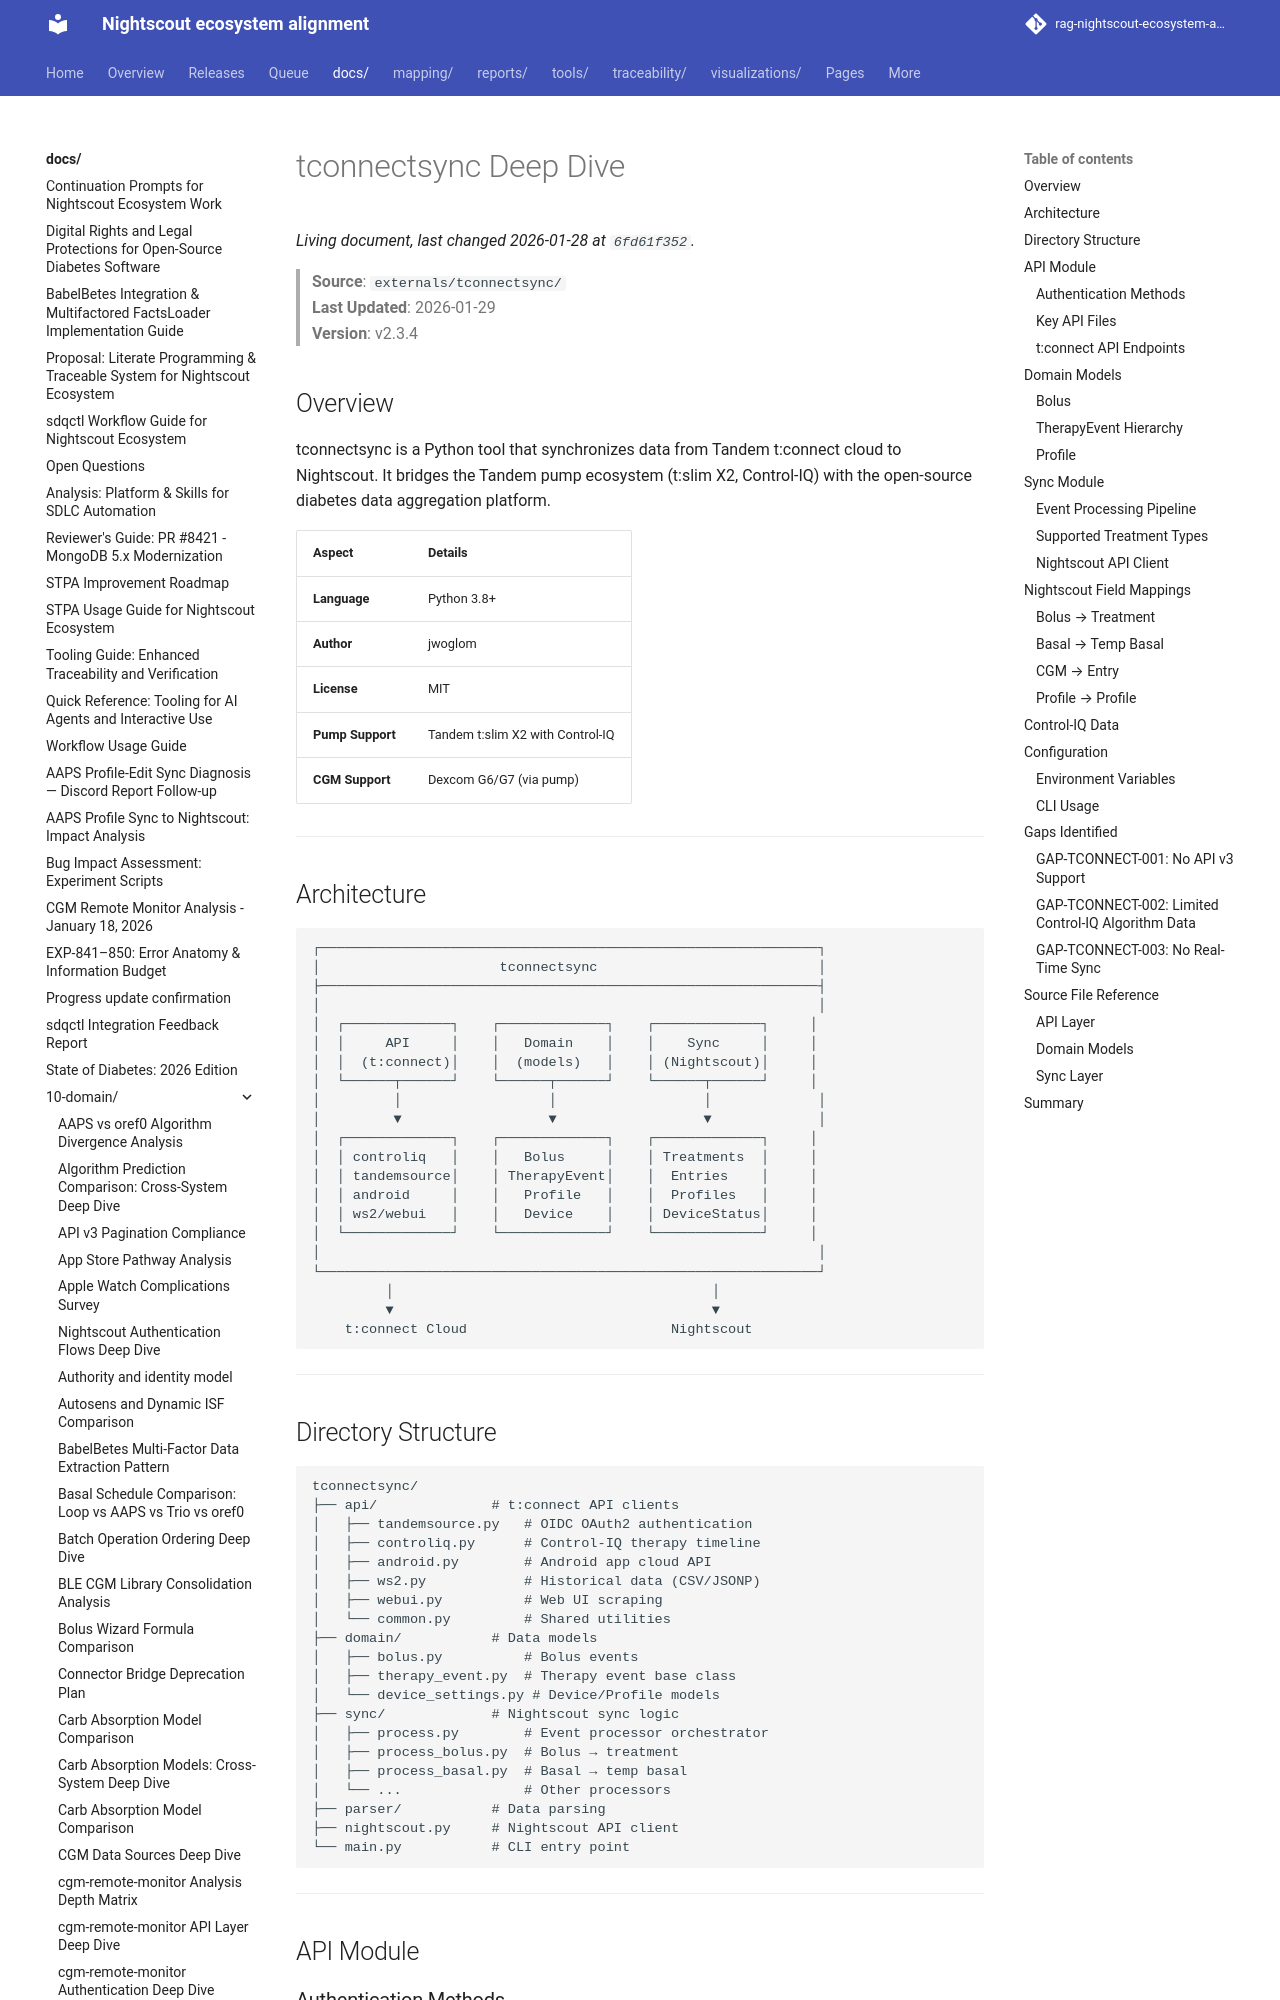

repository: bewest/rag-nightscout-ecosystem-alignment · page: docs/10-domain/tconnectsync-deep-dive.html · generator: mkdocs

# tconnectsync Deep Dive

> **Source**: `externals/tconnectsync/`  
> **Last Updated**: 2026-01-29  
> **Version**: v2.3.4

## Overview

tconnectsync is a Python tool that synchronizes data from Tandem t:connect cloud to Nightscout. It bridges the Tandem pump ecosystem (t:slim X2, Control-IQ) with the open-source diabetes data aggregation platform.

| Aspect | Details |
|--------|---------|
| **Language** | Python 3.8+ |
| **Author** | jwoglom |
| **License** | MIT |
| **Pump Support** | Tandem t:slim X2 with Control-IQ |
| **CGM Support** | Dexcom G6/G7 (via pump) |

---

## Architecture

```
┌─────────────────────────────────────────────────────────────┐
│                      tconnectsync                           │
├─────────────────────────────────────────────────────────────┤
│                                                             │
│  ┌─────────────┐    ┌─────────────┐    ┌─────────────┐     │
│  │     API     │    │   Domain    │    │    Sync     │     │
│  │  (t:connect)│    │  (models)   │    │ (Nightscout)│     │
│  └──────┬──────┘    └──────┬──────┘    └──────┬──────┘     │
│         │                  │                  │             │
│         ▼                  ▼                  ▼             │
│  ┌─────────────┐    ┌─────────────┐    ┌─────────────┐     │
│  │ controliq   │    │   Bolus     │    │ Treatments  │     │
│  │ tandemsource│    │ TherapyEvent│    │  Entries    │     │
│  │ android     │    │   Profile   │    │  Profiles   │     │
│  │ ws2/webui   │    │   Device    │    │ DeviceStatus│     │
│  └─────────────┘    └─────────────┘    └─────────────┘     │
│                                                             │
└─────────────────────────────────────────────────────────────┘
         │                                       │
         ▼                                       ▼
    t:connect Cloud                         Nightscout
```

---
